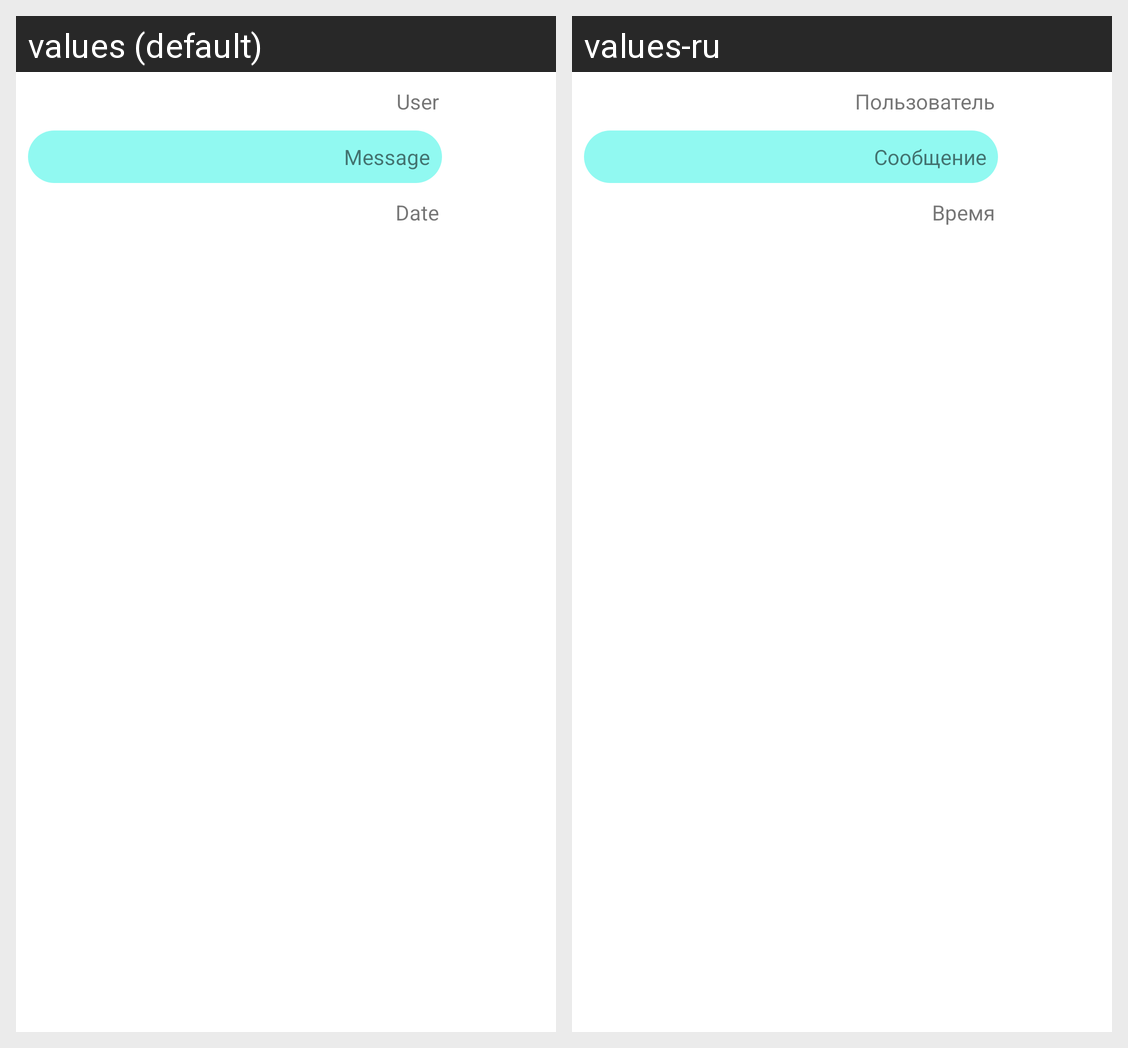

Here is an Android app screen in its default locale and in the app's own translations. Write out the translated-string differences for the strings that appear on this screen.
Android screen res/layout/user_message.xml rendered under 2 locales, left to right: values (default), values-ru. Device: Nexus 5 (rendered at 1080×1920; each locale shown at half size, 540×960, under a caption strip naming it); theme Theme.KotlinVoiceAssistent.
Strings drawn on this screen, with the default value and each locale's value (text and hints the layout hard-codes, and strings that could not be matched under every locale, appear in the picture but are not listed):

user_text
  values: Message
  values-ru: Сообщение

user_name
  values: User
  values-ru: Пользователь

user_date
  values: Date
  values-ru: Время
